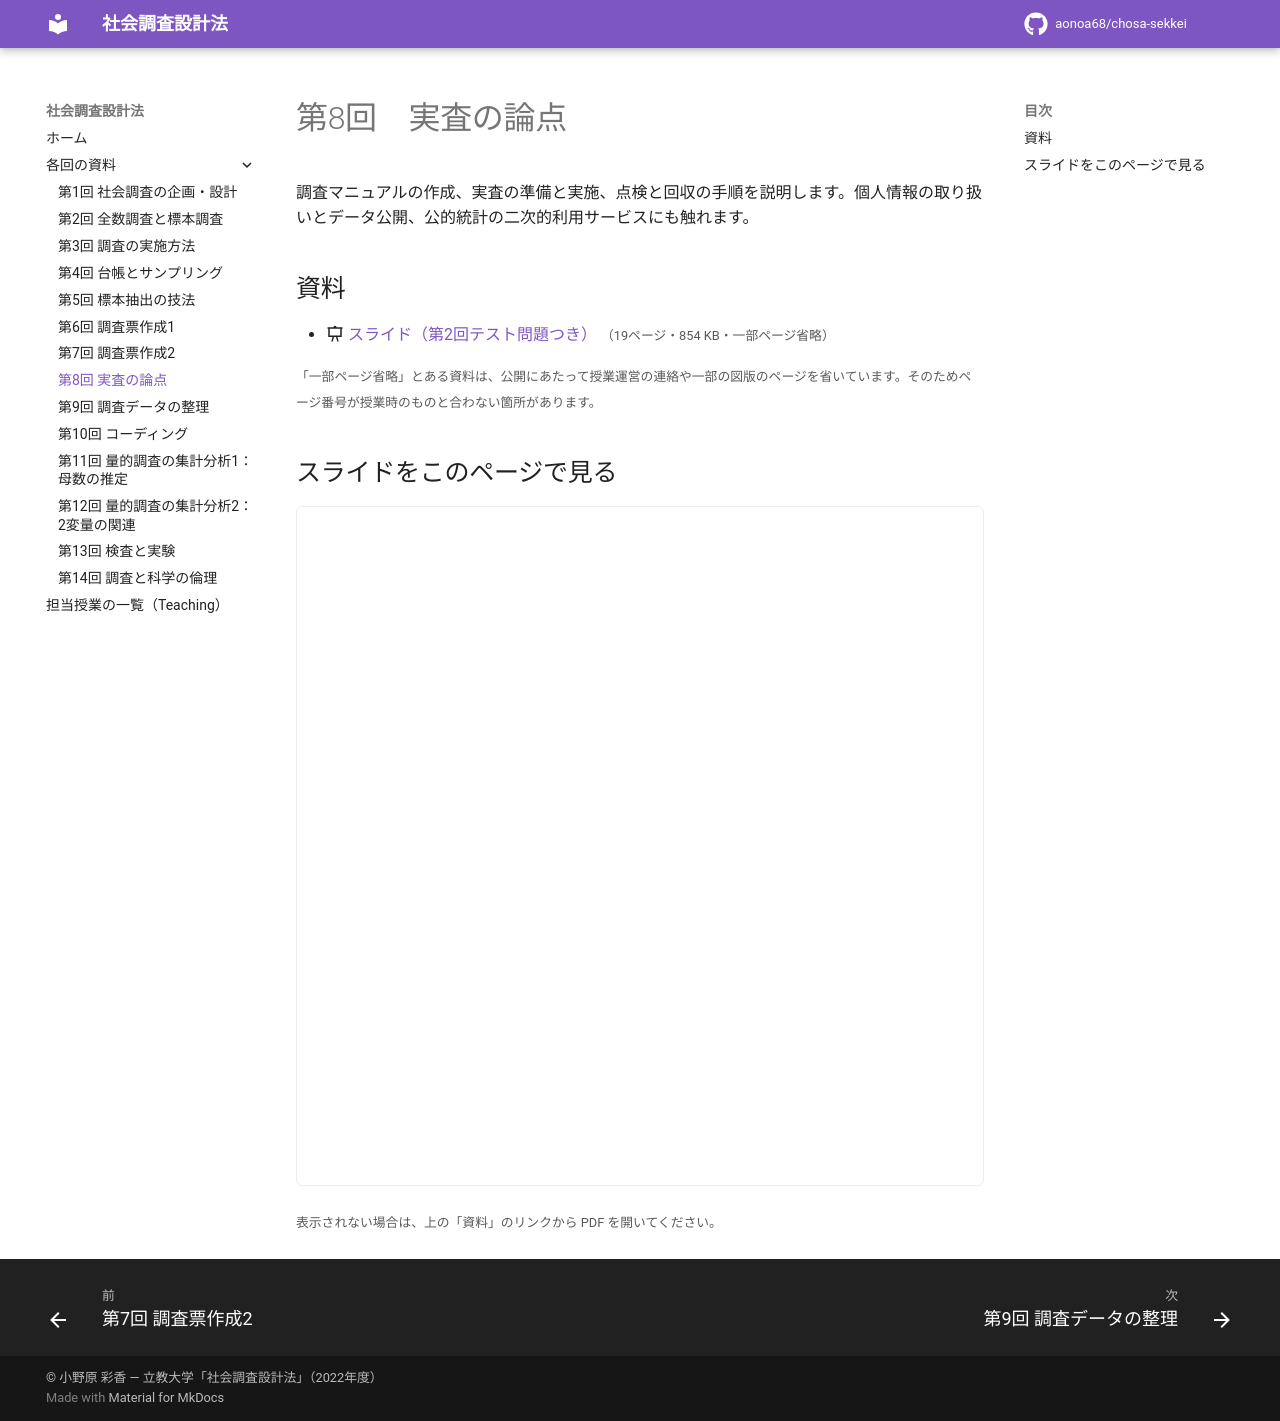

repository: aonoa68/chosa-sekkei · page: week08/index.html · generator: mkdocs

# 第8回　実査の論点

調査マニュアルの作成、実査の準備と実施、点検と回収の手順を説明します。個人情報の取り扱いとデータ公開、公的統計の二次的利用サービスにも触れます。

## 資料

- :material-presentation: [スライド（第2回テスト問題つき）](files/week08-slides.pdf) <small>（19ページ・854 KB・一部ページ省略）</small>

<small>「一部ページ省略」とある資料は、公開にあたって授業運営の連絡や一部の図版のページを省いています。そのためページ番号が授業時のものと合わない箇所があります。</small>

## スライドをこのページで見る

<iframe class="pdf-frame" src="../files/week08-slides.pdf" title="スライド" loading="lazy"></iframe>

<small>表示されない場合は、上の「資料」のリンクから PDF を開いてください。</small>
